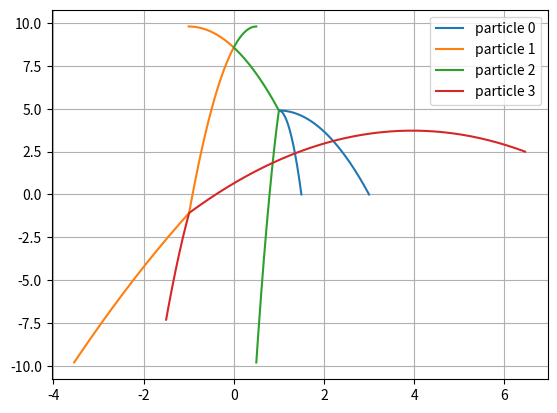

The matplotlib source for this figure:
import numpy as np
import matplotlib.pyplot as plt

## distance of 2-D
## x = [ x, x', y, y']
## distance(particle 1,particle 2) = ( (x1-x2)^2 + (y1-y2)^2 )^0.5
distance = lambda x1,x2:((x1[0]-x2[0])**2+(x1[2]-x2[2])**2)**0.5

## x 	= [ x, x', y, y']
## F = dx/dt = [ v_x, a_x, v_y, a_y ]
def F(t,x):
	g = -9.8 # m/sec^2
	F = np.zeros(4)
	F[0] = x[1]
	F[1] = 0
	F[2] = x[3]
	F[3] = g
	return F

# 2-body problem
def integrate(F,tStart,x_init,tStop,h):
    def dx(F,t,x,h):
        k0 = h*F(t,x)
        k1 = h*F(t+h/2.0,x+k0/2.0)
        k2 = h*F(t+h/2.0,x+k1/2.0)
        k3 = h*F(t+h,x+k2)
        return (k0 + 2.0*k1 + 2.0*k2 + k3)/6.0
    n = len(x_init)
    t = tStart
    x = x_init
    ts = []
    ts.append(t)
    xs = []
    for i in range(n):
        xs.append([])
        xs[i].append(x[i])
    while t < tStop:
        # collision test
        for i in range(n):
            for j in range(i+1,n):
                if distance(x[i],x[j]) < d:
                    print('collision',i,j,' --- ',t)
                    temp = x[i][1]; x[i][1] = x[j][1]; x[j][1] = temp
        for i in range(n):
            x[i] = x[i] + dx(F,t,x[i],h)
            xs[i].append(x[i])
        t = t + h
        ts.append(t)
    for i in range(n):
        xs[i] = np.array(xs[i])
    return np.array(ts),xs

d = 1.0e-03
h = 0.01

x0 = np.array([1.5,-0.5,0.0,9.8])
x1 = np.array([-1 ,2   ,9.8,0.0])
x2 = np.array([0.5,-1  ,9.8,0.0])
x3 = np.array([6.4599999999,-5  ,2.499,4.9])
x_init = [x0,x1,x2,x3]
#x_init = [x0,x1,x2]

ts, xs = integrate(F,0.0,x_init,2.0,h)

legend = []
for i in range(len(xs)):
    plt.plot(xs[i][:,0],xs[i][:,2],'-')
    legend.append('particle '+str(i))

plt.legend(legend)

#plt.plot(ts,xs[1][:,0],'-',ts,xs[3][:,0],'-')
plt.grid()
plt.show()
